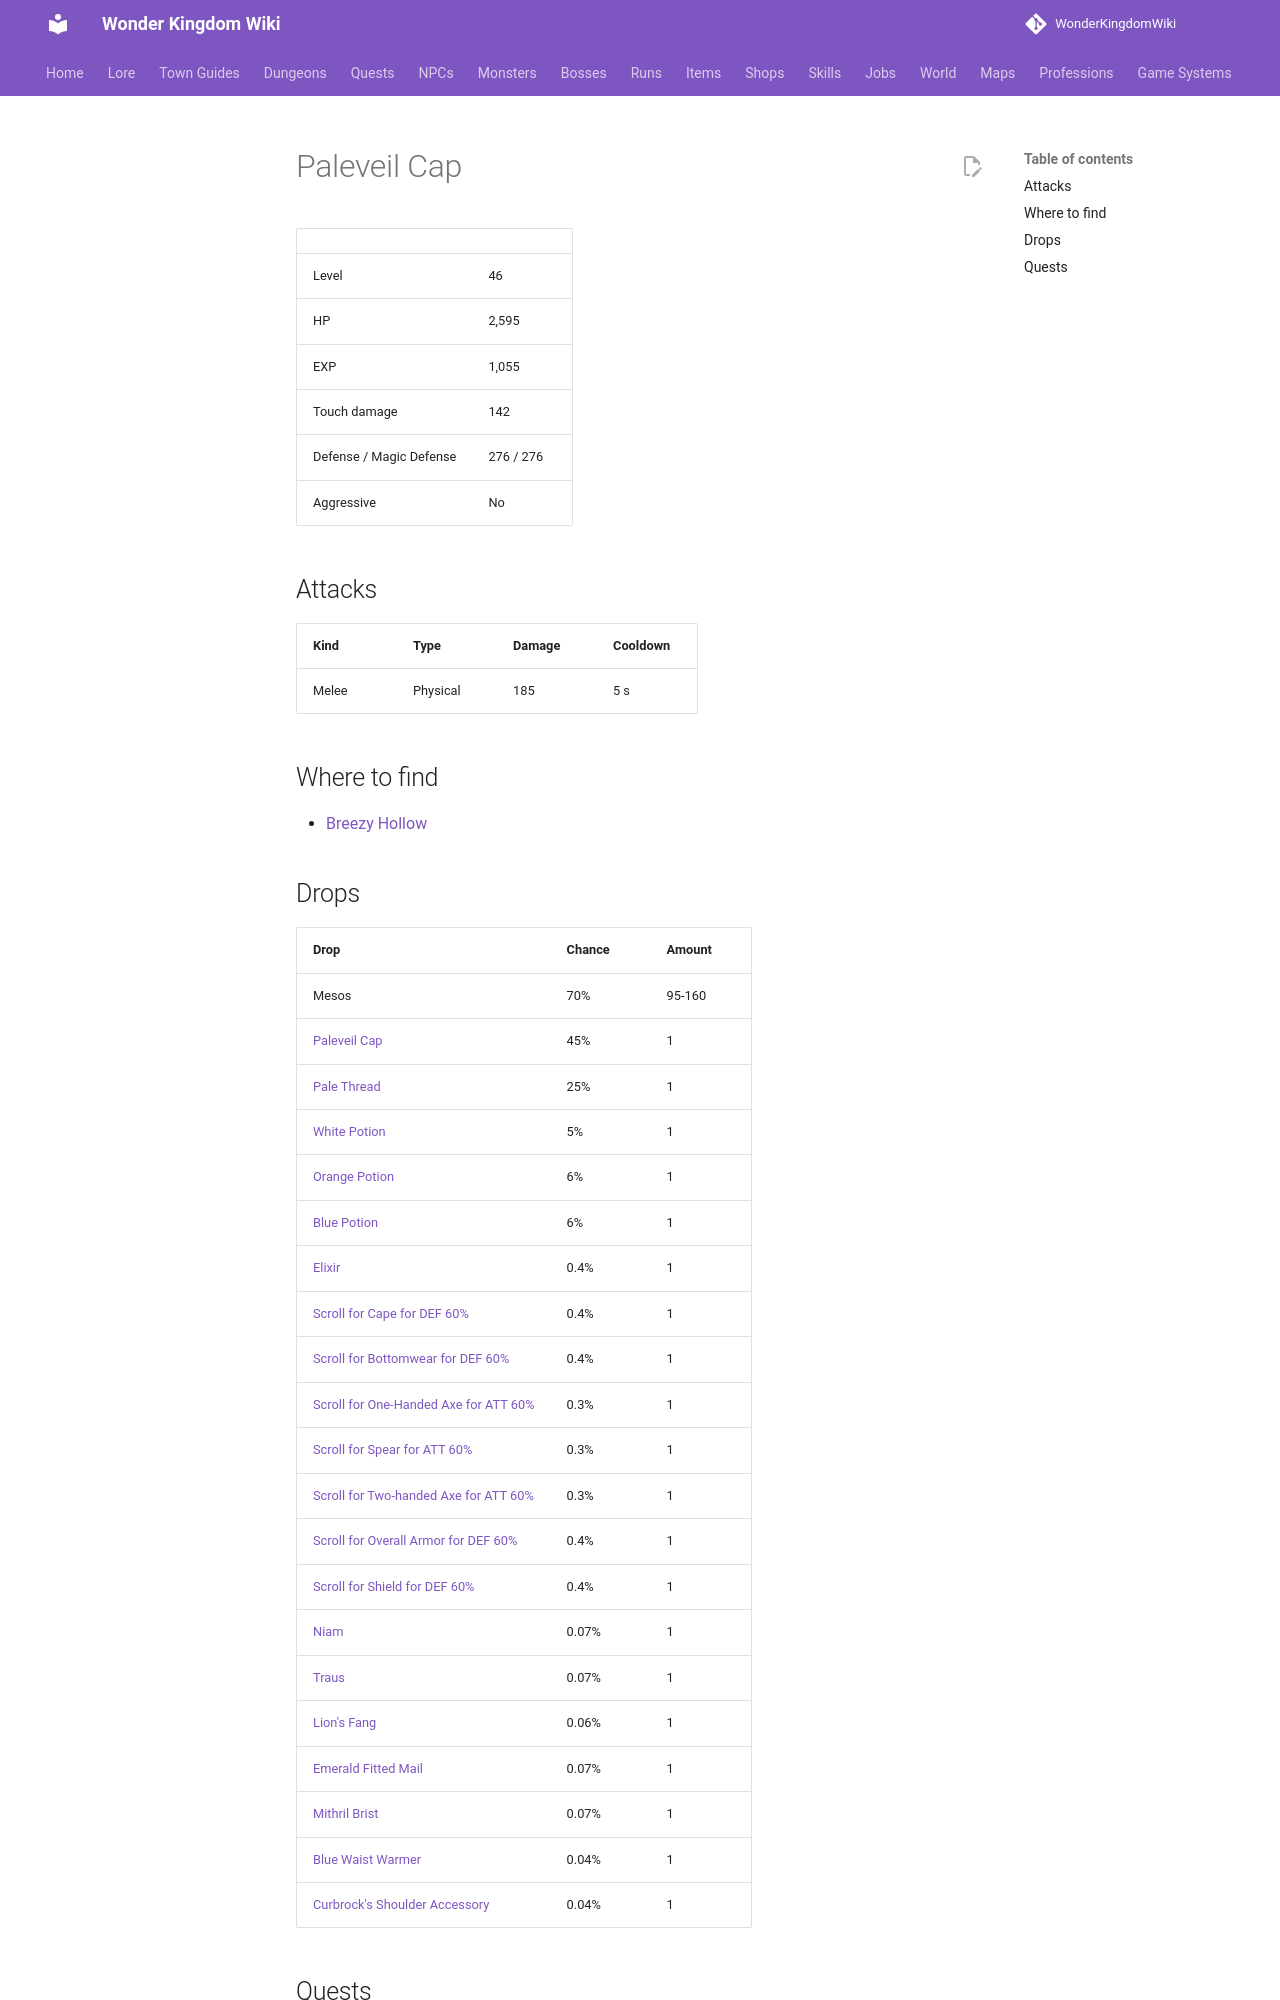

repository: alonohana627/WonderKingdomWiki · page: monsters/paleveil_cap/index.html · generator: mkdocs

<!-- Generated by tools/generate.py from GameLib. Do not edit: changes are overwritten. -->

# Paleveil Cap

|  |  |
|---|---|
| Level | 46 |
| HP | 2,595 |
| EXP | 1,055 |
| Touch damage | 142 |
| Defense / Magic Defense | 276 / 276 |
| Aggressive | No |

## Attacks

| Kind | Type | Damage | Cooldown |
|---|---|---|---|
| Melee | Physical | 185 | 5 s |

## Where to find

- [Breezy Hollow](../maps/breezy_hollow.md)

## Drops

| Drop | Chance | Amount |
|---|---|---|
| Mesos | 70% | 95-160 |
| [Paleveil Cap](../items/paleveil_cap.md) | 45% | 1 |
| [Pale Thread](../items/pale_thread.md) | 25% | 1 |
| [White Potion](../items/white_potion.md) | 5% | 1 |
| [Orange Potion](../items/orange_potion.md) | 6% | 1 |
| [Blue Potion](../items/blue_potion.md) | 6% | 1 |
| [Elixir](../items/elixir.md) | 0.4% | 1 |
| [Scroll for Cape for DEF 60%](../items/scroll_cape_def.md) | 0.4% | 1 |
| [Scroll for Bottomwear for DEF 60%](../items/scroll_bottomwear_def.md) | 0.4% | 1 |
| [Scroll for One-Handed Axe for ATT 60%](../items/scroll_one_handed_axe_att.md) | 0.3% | 1 |
| [Scroll for Spear for ATT 60%](../items/scroll_spear_att.md) | 0.3% | 1 |
| [Scroll for Two-handed Axe for ATT 60%](../items/scroll_two_handed_axe_att.md) | 0.3% | 1 |
| [Scroll for Overall Armor for DEF 60%](../items/scroll_overall_def.md) | 0.4% | 1 |
| [Scroll for Shield for DEF 60%](../items/scroll_shield_def.md) | 0.4% | 1 |
| [Niam](../items/niam.md) | 0.07% | 1 |
| [Traus](../items/traus.md) | 0.07% | 1 |
| [Lion's Fang](../items/lions_fang.md) | 0.06% | 1 |
| [Emerald Fitted Mail](../items/emerald_fitted_mail.md) | 0.07% | 1 |
| [Mithril Brist](../items/mithril_brist.md) | 0.07% | 1 |
| [Blue Waist Warmer](../items/blue_waist_warmer.md) | 0.04% | 1 |
| [Curbrock's Shoulder Accessory](../items/curbrocks_shoulder_accessory.md) | 0.04% | 1 |
